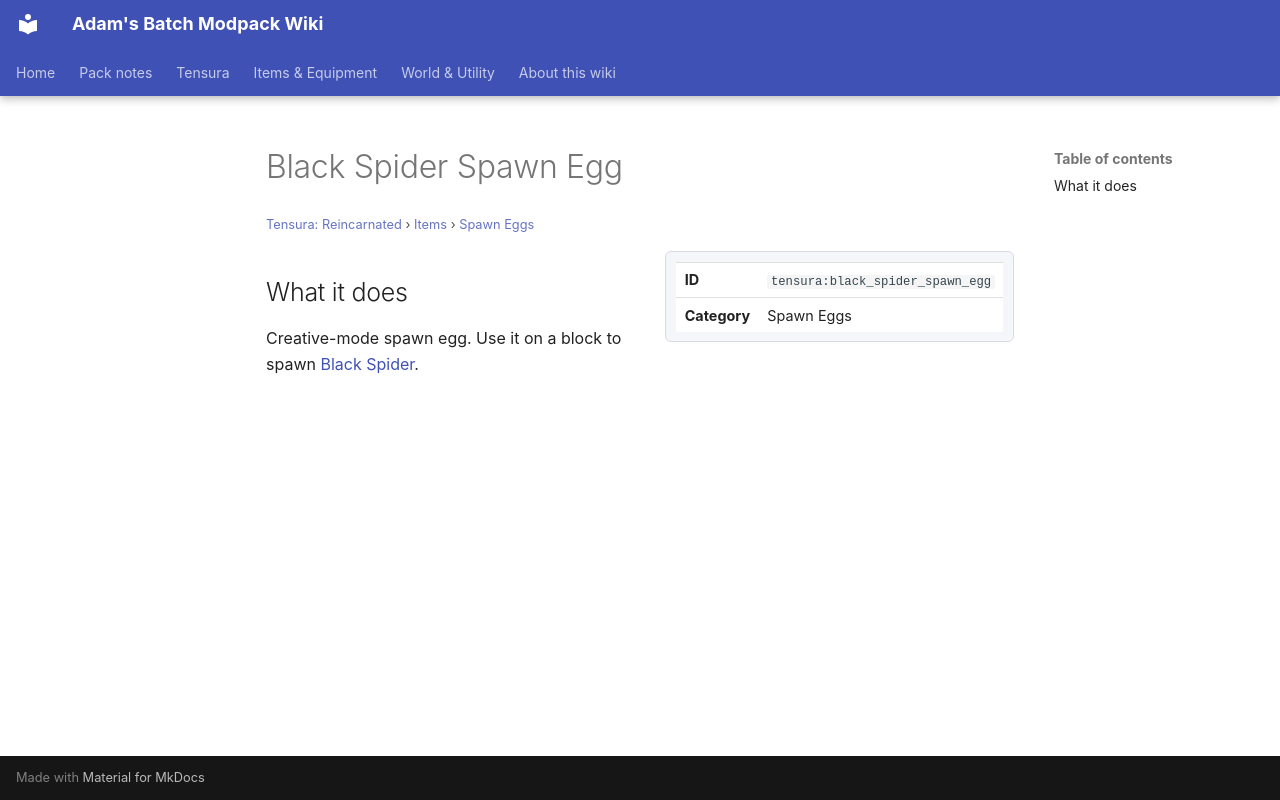

repository: Proteus-Nell/Adams-Batch-MC-Modpack-Wiki · page: tensura-reincarnated/items/spawn-eggs/black-spider-spawn-egg/index.html · generator: mkdocs

# Black Spider Spawn Egg

<small>[Tensura: Reincarnated](../../index.md) &rsaquo; [Items](../index.md) &rsaquo; [Spawn Eggs](index.md)</small>

<div class="infobox" markdown>

| | |
|---|---|
| **ID** | `tensura:black_spider_spawn_egg` |
| **Category** | Spawn Eggs |

</div>

## What it does

Creative-mode spawn egg. Use it on a block to spawn [Black Spider](../../mobs/black-spider.md).
